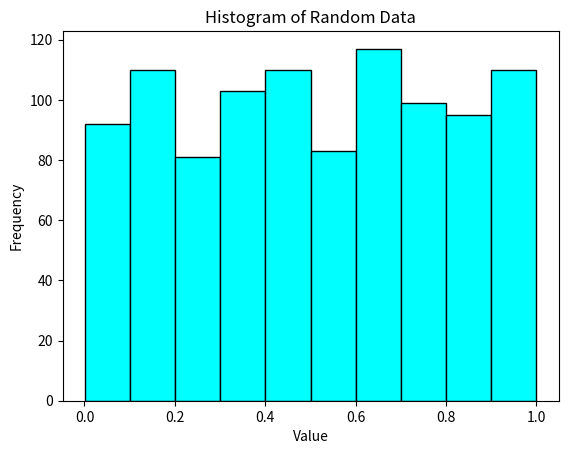

Write the Python code that produced this figure.
import numpy as np
import matplotlib.pyplot as plt

# Constants
BAR_COLOR = ['blue', 'green', 'red', 'cyan', 'magenta', 'yellow', 'black']

def task_func(data_size):
    # Generate random numeric data
    data = np.random.rand(data_size)
    
    # Randomly select a color for the histogram bars
    color = np.random.choice(BAR_COLOR)
    
    # Create a histogram of the data
    plt.hist(data, bins=10, color=color, edgecolor='black')
    plt.title('Histogram of Random Data')
    plt.xlabel('Value')
    plt.ylabel('Frequency')
    plt.show()
    
    # Return the data and the color used
    return data, color

# Example usage
data, color = task_func(1000)
print(f"Data: {data}")
print(f"Color used for histogram: {color}")